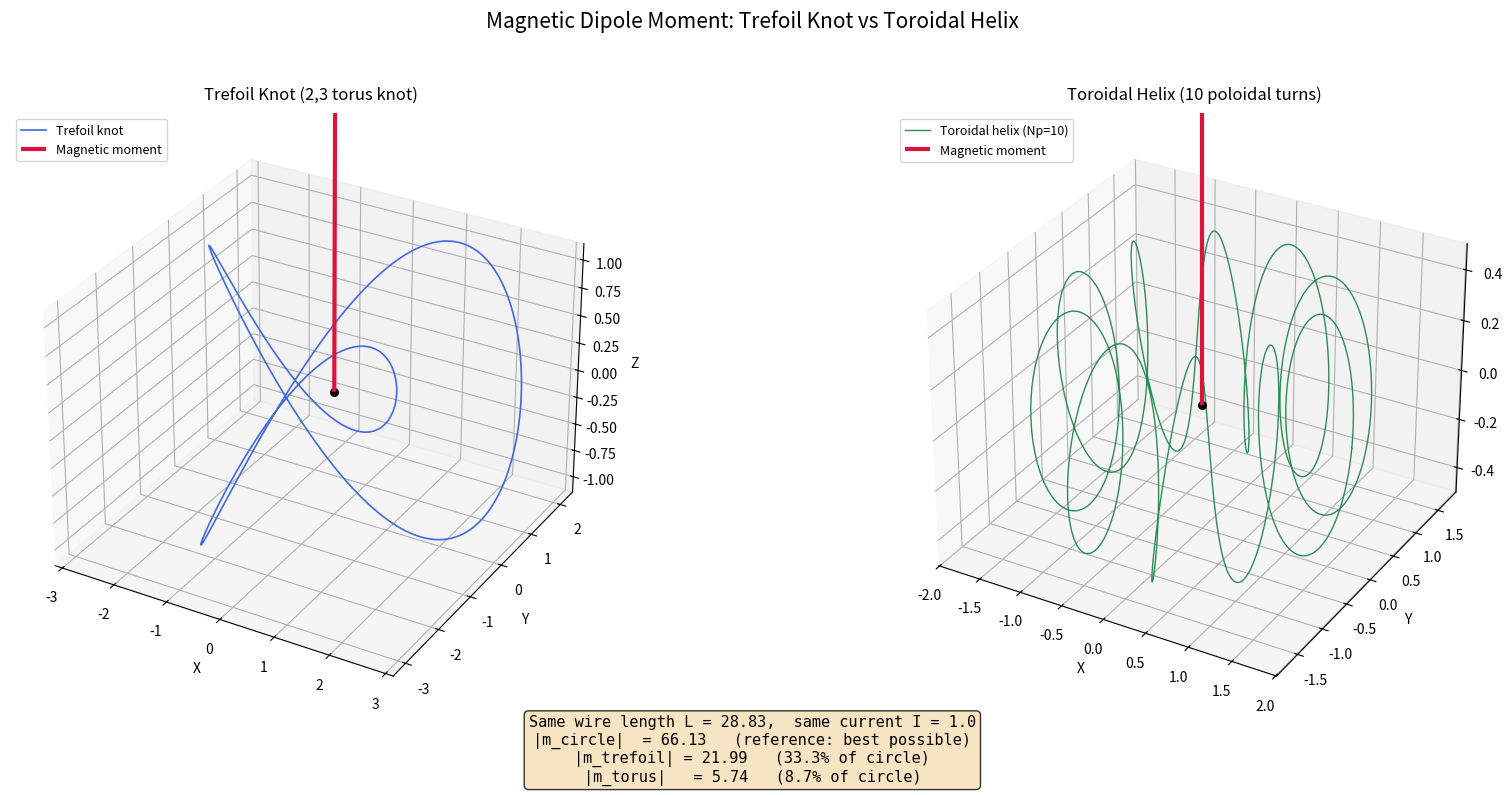

This chart was generated by the following Python code:
"""
Magnetic Moment of a Trefoil Knot Current Loop
================================================

This script calculates the magnetic dipole moment of a current-carrying wire
shaped into a trefoil knot, then compares it to:
  (a) a simple circular loop of the same total wire length, and
  (b) a toroidal helical coil (wire wound around a donut shape) of the same
      total wire length.

All three carry the same current I = 1.

Background
----------
The magnetic dipole moment of a current loop is:

    m = (I / 2) * integral( r x dl )

where r is the position vector along the wire and dl is an infinitesimal
tangent element.  For a planar loop this simplifies to m = I * A (current
times enclosed area), but a trefoil knot is a genuinely 3-D curve, so we
must evaluate the vector integral numerically.

A trefoil knot can be parameterised as:
    x(t) = sin(t) + 2 sin(2t)
    y(t) = cos(t) - 2 cos(2t)
    z(t) = -sin(3t)
with t in [0, 2*pi).

A toroidal helix (wire wound around a torus) is parameterised as:
    x(t) = (R + r cos(N_p t)) cos(t)
    y(t) = (R + r cos(N_p t)) sin(t)
    z(t) = r sin(N_p t)
where R is the major radius, r is the minor radius, and N_p is the number
of poloidal (small-circle) windings the wire makes as it goes once around
the torus.  The interesting physics: as N_p grows the poloidal loops' moments
increasingly cancel, so the net moment drops toward zero -- the hallmark of
an ideal toroidal solenoid whose field is confined inside the donut.
"""

import numpy as np
import matplotlib.pyplot as plt

# ---------------------------------------------------------------------------
# Step 1: Define the trefoil knot as a parametric 3-D curve
# ---------------------------------------------------------------------------
# We sample the curve at a large number of points so the numerical
# integration is accurate.  More points = more accuracy but slower.

N = 100_000                        # number of sample points along the knot
t = np.linspace(0, 2 * np.pi, N, endpoint=False)  # parameter values

# Standard trefoil knot parametrisation
x = np.sin(t) + 2 * np.sin(2 * t)
y = np.cos(t) - 2 * np.cos(2 * t)
z = -np.sin(3 * t)

# Stack into an (N, 3) array: each row is one point [x, y, z] on the knot.
r = np.column_stack([x, y, z])     # position vectors along the curve

# ---------------------------------------------------------------------------
# Step 2: Compute the tangent (dl) vectors along the curve
# ---------------------------------------------------------------------------
# dl[i] is the tiny vector from point i to point i+1.  We use np.roll to
# wrap around so the curve closes back on itself (it's a closed knot).

dl = np.roll(r, -1, axis=0) - r    # dl[i] = r[i+1] - r[i]

# ---------------------------------------------------------------------------
# Step 3: Compute the total arc length of the trefoil knot
# ---------------------------------------------------------------------------
# The arc length is the sum of all the tiny step lengths |dl|.

segment_lengths = np.linalg.norm(dl, axis=1)   # length of each tiny step
L_trefoil = np.sum(segment_lengths)             # total wire length

print(f"Total arc length of the trefoil knot: {L_trefoil:.4f} (dimensionless units)")

# ---------------------------------------------------------------------------
# Step 4: Calculate the magnetic dipole moment of the trefoil knot
# ---------------------------------------------------------------------------
# The magnetic moment of a current loop carrying current I is:
#
#     m_vec = (I / 2) * SUM_over_curve( r_i x dl_i )
#
# where "x" is the cross product.  We set I = 1 (unit current) so the
# result is purely geometric -- it depends only on the shape of the knot.

I_current = 1.0                     # current (arbitrary units)

# Cross product of each position vector with its tangent element
cross_products = np.cross(r, dl)    # shape (N, 3)

# Sum all the tiny contributions and multiply by I/2
m_trefoil_vec = 0.5 * I_current * np.sum(cross_products, axis=0)

# The magnitude (scalar) of the magnetic moment
m_trefoil_mag = np.linalg.norm(m_trefoil_vec)

print(f"\nTrefoil knot magnetic moment vector: [{m_trefoil_vec[0]:+.6f}, "
      f"{m_trefoil_vec[1]:+.6f}, {m_trefoil_vec[2]:+.6f}]")
print(f"Trefoil knot magnetic moment magnitude: {m_trefoil_mag:.6f}")

# ---------------------------------------------------------------------------
# Step 5: Calculate the magnetic moment of a circular loop with the SAME
#          total wire length and the SAME current
# ---------------------------------------------------------------------------
# A circle of circumference L has radius R = L / (2*pi).
# Its magnetic moment is simply  m = I * pi * R^2  (current times area).

R_circle = L_trefoil / (2 * np.pi)              # radius of the equivalent circle
A_circle = np.pi * R_circle**2                   # area of the circle
m_circle = I_current * A_circle                  # magnetic moment magnitude

print(f"\nEquivalent circular loop radius: {R_circle:.4f}")
print(f"Circular loop magnetic moment magnitude: {m_circle:.6f}")

# ---------------------------------------------------------------------------
# Step 6: Calculate the magnetic moment of a TOROIDAL HELIX (wire wound
#          around a donut) with the SAME total wire length and current
# ---------------------------------------------------------------------------
# A toroidal helix is a wire that spirals around a torus, making N_p
# poloidal (small-circle) turns as it completes one full toroidal (big-circle)
# turn.  We choose an aspect ratio R/r = 3 (a "fat" donut), then uniformly
# scale the whole torus so the total wire length matches the trefoil.
#
# Physics insight: each poloidal loop acts like a small current loop whose
# magnetic moment points in the local toroidal (tangential) direction.
# Because these small moments point in different directions all around
# the ring, they partially cancel.  With more poloidal turns the cancellation
# becomes more complete -- an ideal toroidal solenoid (infinite N_p) has
# ZERO net dipole moment because its field is entirely trapped inside.

def compute_torus_moment(N_poloidal, L_target, N_pts=100_000):
    """Compute the magnetic moment of a toroidal helix with N_poloidal
    poloidal windings, scaled so total arc length equals L_target."""

    # Start with an unscaled torus: aspect ratio R0/r0 = 3
    R0 = 3.0    # major radius (centre of tube to centre of torus)
    r0 = 1.0    # minor radius (radius of the tube cross-section)

    t = np.linspace(0, 2 * np.pi, N_pts, endpoint=False)

    # Parametric curve on the torus surface
    x_t = (R0 + r0 * np.cos(N_poloidal * t)) * np.cos(t)
    y_t = (R0 + r0 * np.cos(N_poloidal * t)) * np.sin(t)
    z_t = r0 * np.sin(N_poloidal * t)

    r_t = np.column_stack([x_t, y_t, z_t])
    dl_t = np.roll(r_t, -1, axis=0) - r_t
    L_raw = np.sum(np.linalg.norm(dl_t, axis=1))

    # Uniformly scale so total path length matches L_target
    scale = L_target / L_raw
    r_t *= scale
    dl_t *= scale

    # Magnetic moment: m = (I/2) * sum(r x dl)
    m_vec = 0.5 * I_current * np.sum(np.cross(r_t, dl_t), axis=0)
    return m_vec, r_t

# We'll compute the torus moment for several winding numbers to show
# how the moment changes as the coil wraps more tightly.
poloidal_counts = [1, 2, 5, 10, 20, 50]

print("\n--- Toroidal helix comparison (same wire length, same current) ---")
print(f"{'N_poloidal':>10}  {'|m_torus|':>12}  {'m_torus/m_circle':>16}  {'m_torus/m_trefoil':>18}")
print("-" * 65)

torus_moments = {}
for Np in poloidal_counts:
    m_torus_vec, _ = compute_torus_moment(Np, L_trefoil)
    m_torus_mag = np.linalg.norm(m_torus_vec)
    torus_moments[Np] = (m_torus_vec, m_torus_mag)
    print(f"{Np:>10}  {m_torus_mag:>12.6f}  {m_torus_mag/m_circle:>16.6f}  {m_torus_mag/m_trefoil_mag:>18.6f}")

# For the 3-D plot we'll use N_p = 10 as a representative toroidal coil.
N_p_plot = 10
m_torus_plot_vec, r_torus_plot = compute_torus_moment(N_p_plot, L_trefoil)
m_torus_plot_mag = np.linalg.norm(m_torus_plot_vec)

# ---------------------------------------------------------------------------
# Step 7: Compare all three moments
# ---------------------------------------------------------------------------
ratio = m_trefoil_mag / m_circle
ratio_torus = m_torus_plot_mag / m_circle

print(f"\n--- Summary ---")
print(f"Circular loop moment:           {m_circle:.6f}")
print(f"Trefoil knot moment:            {m_trefoil_mag:.6f}  ({ratio*100:.1f}% of circle)")
print(f"Toroidal helix (Np={N_p_plot}) moment: {m_torus_plot_mag:.6f}  ({ratio_torus*100:.1f}% of circle)")
print(f"\nRatio  m_trefoil / m_circle = {ratio:.6f}")
print(f"Ratio  m_torus   / m_circle = {ratio_torus:.6f}")
print(f"Ratio  m_trefoil / m_torus  = {m_trefoil_mag/m_torus_plot_mag:.6f}")
print(f"\nKey insight: the toroidal solenoid's poloidal loops cancel each other's")
print(f"moments.  As N_poloidal -> infinity, the net moment -> 0.  The trefoil,")
print(f"being a (2,3) torus knot, sits between a simple circle and a tightly")
print(f"wound toroid.")

# ---------------------------------------------------------------------------
# Step 8: Plot both curves in 3-D with their magnetic moment vectors
# ---------------------------------------------------------------------------

fig = plt.figure(figsize=(18, 8))

# --- Left panel: Trefoil knot ---
ax1 = fig.add_subplot(121, projection='3d')

ax1.plot(x, y, z, color='royalblue', linewidth=1.2, label='Trefoil knot')

# Magnetic moment arrow (scaled for visibility)
arrow_scale = 3.0 / m_trefoil_mag
mx, my, mz = m_trefoil_vec * arrow_scale
ax1.quiver(0, 0, 0, mx, my, mz,
           color='crimson', linewidth=3, arrow_length_ratio=0.12,
           label='Magnetic moment')
ax1.scatter([0], [0], [0], color='black', s=30, zorder=5)

ax1.set_xlabel('X')
ax1.set_ylabel('Y')
ax1.set_zlabel('Z')
ax1.set_title('Trefoil Knot (2,3 torus knot)', fontsize=12, pad=10)
ax1.legend(loc='upper left', fontsize=9)

# --- Right panel: Toroidal helix ---
ax2 = fig.add_subplot(122, projection='3d')

xt, yt, zt = r_torus_plot[:, 0], r_torus_plot[:, 1], r_torus_plot[:, 2]
ax2.plot(xt, yt, zt, color='seagreen', linewidth=1.0,
         label=f'Toroidal helix (Np={N_p_plot})')

# Magnetic moment arrow for the torus
if m_torus_plot_mag > 1e-10:
    arrow_scale_t = 3.0 / m_torus_plot_mag
else:
    arrow_scale_t = 1.0
mtx, mty, mtz = m_torus_plot_vec * arrow_scale_t
ax2.quiver(0, 0, 0, mtx, mty, mtz,
           color='crimson', linewidth=3, arrow_length_ratio=0.12,
           label='Magnetic moment')
ax2.scatter([0], [0], [0], color='black', s=30, zorder=5)

ax2.set_xlabel('X')
ax2.set_ylabel('Y')
ax2.set_zlabel('Z')
ax2.set_title(f'Toroidal Helix ({N_p_plot} poloidal turns)', fontsize=12, pad=10)
ax2.legend(loc='upper left', fontsize=9)

# --- Shared annotation ---
textstr = (
    f"Same wire length L = {L_trefoil:.2f},  same current I = {I_current}\n"
    f"|m_circle|  = {m_circle:.2f}   (reference: best possible)\n"
    f"|m_trefoil| = {m_trefoil_mag:.2f}   ({ratio*100:.1f}% of circle)\n"
    f"|m_torus|   = {m_torus_plot_mag:.2f}   ({ratio_torus*100:.1f}% of circle)"
)
fig.text(0.5, 0.01, textstr, fontsize=11, fontfamily='monospace',
         ha='center', va='bottom',
         bbox=dict(boxstyle='round', facecolor='wheat', alpha=0.8))

fig.suptitle('Magnetic Dipole Moment: Trefoil Knot vs Toroidal Helix',
             fontsize=15, y=0.98)
plt.tight_layout(rect=[0, 0.08, 1, 0.95])
plt.savefig('trefoil_magnetic_moment.png', dpi=150, bbox_inches='tight')
print("\nPlot saved to trefoil_magnetic_moment.png")
plt.show()
